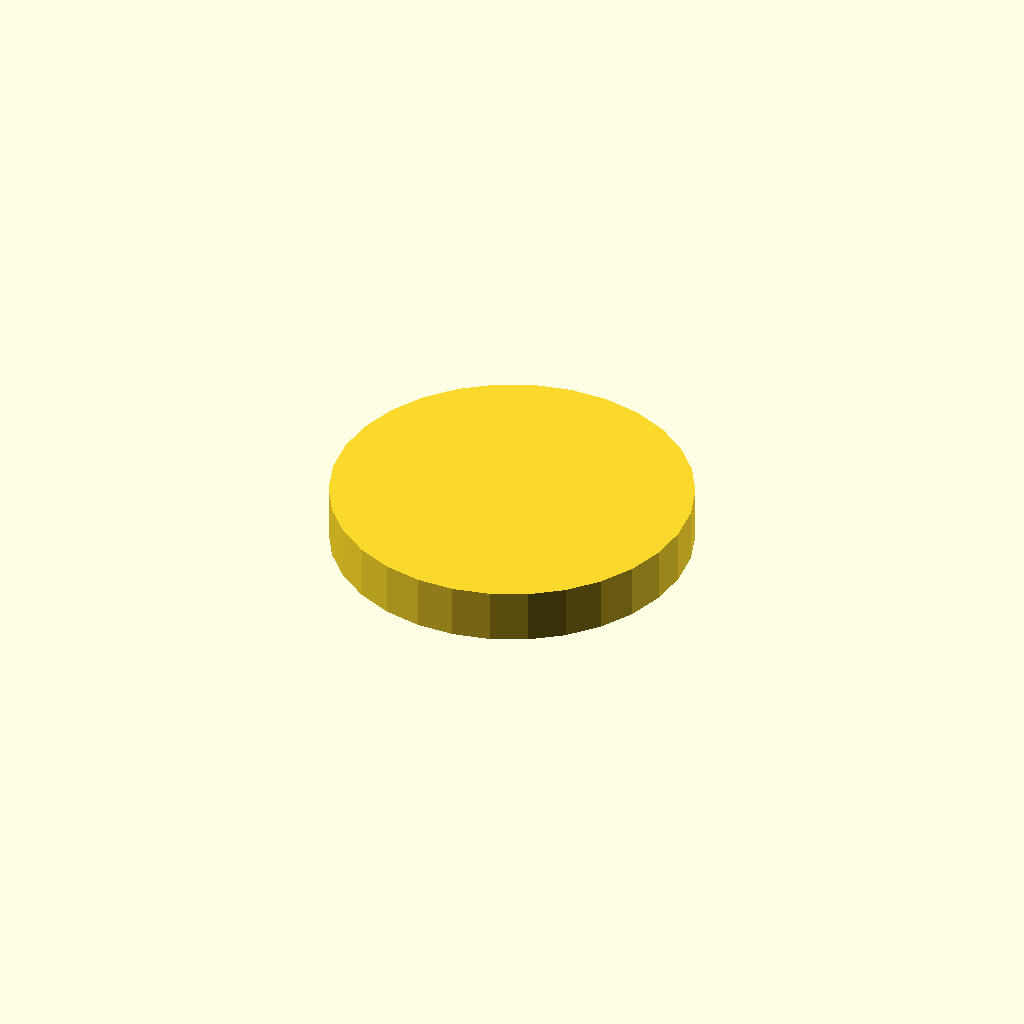
Cell 1: rendered with the file's own defaults.
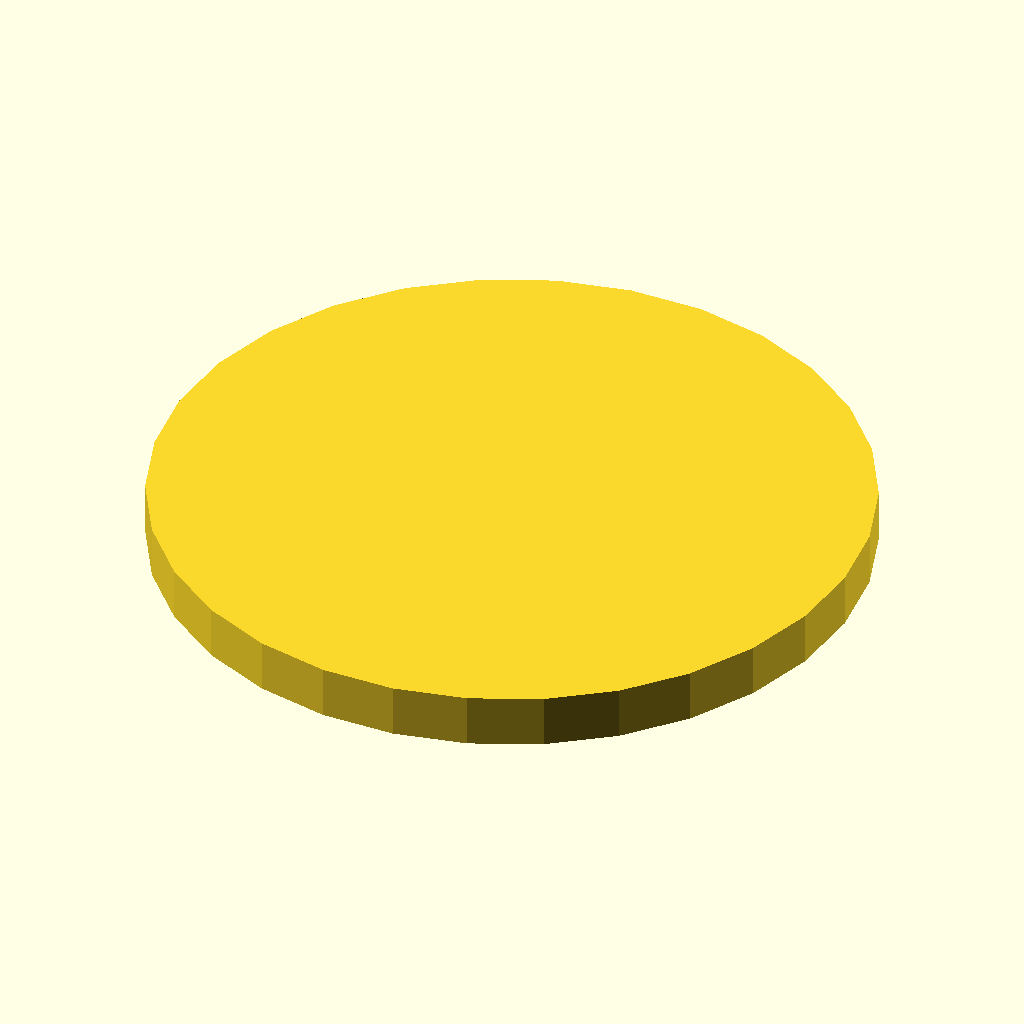
Cell 2: disk_diameter = 40 (everything else at default).
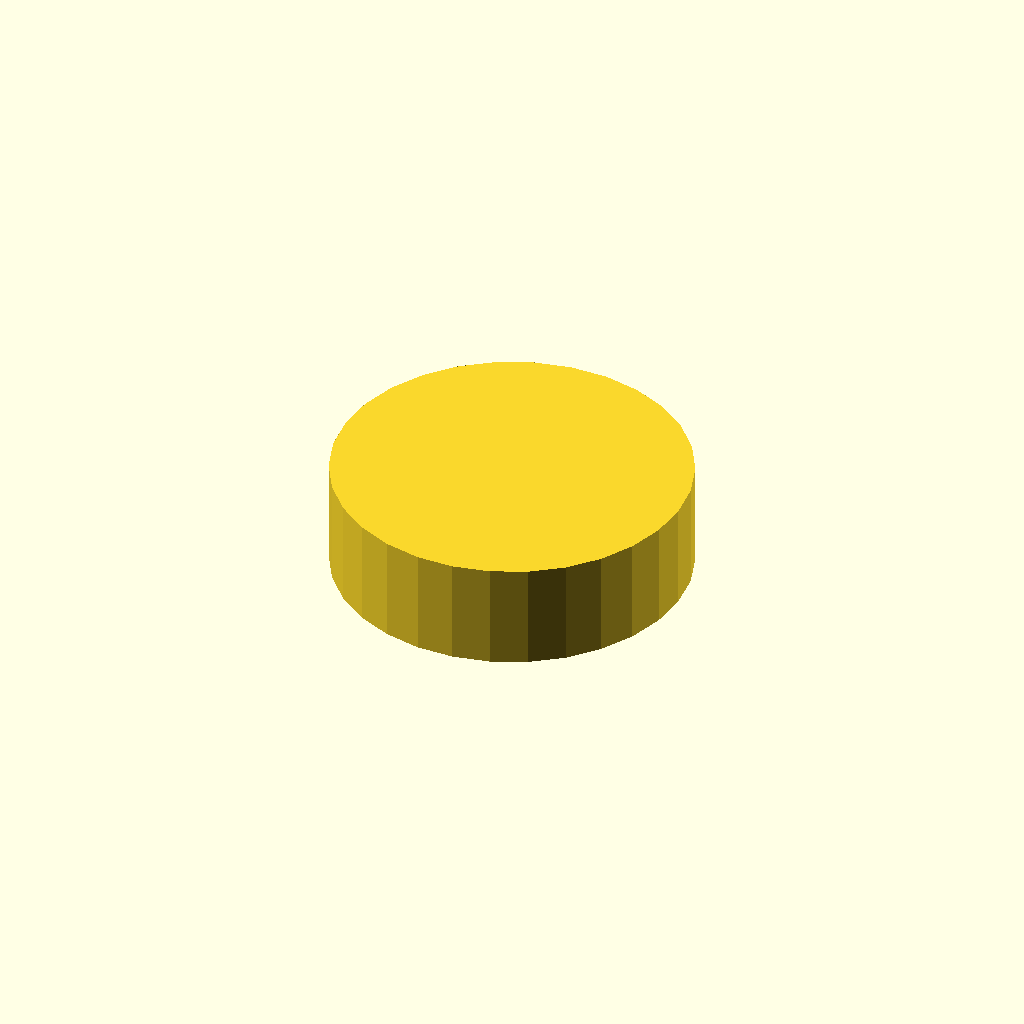
Cell 3: the same model with disk_thickness = 6.
All cells are drawn from one camera (rotation 55°, 0°, 25°, orthographic, colour scheme Cornfield), so only the parameter changes between them.
Source of the model, deepcad_8037/0009/00094932/output_1/00094932.scad:

// Parameters for the central disk
disk_diameter = 20; // Diameter of the disk (consistent with the original model)
disk_thickness = 3; // Adjusted thickness of the disk to match the original model

// Central disk
module central_disk() {
    cylinder(d = disk_diameter, h = disk_thickness, center = true);
}

// Render the central disk
central_disk();
Customizer parameters (derived from the source; name, type, default, range or options):
disk_diameter: number, default 20
disk_thickness: number, default 3
